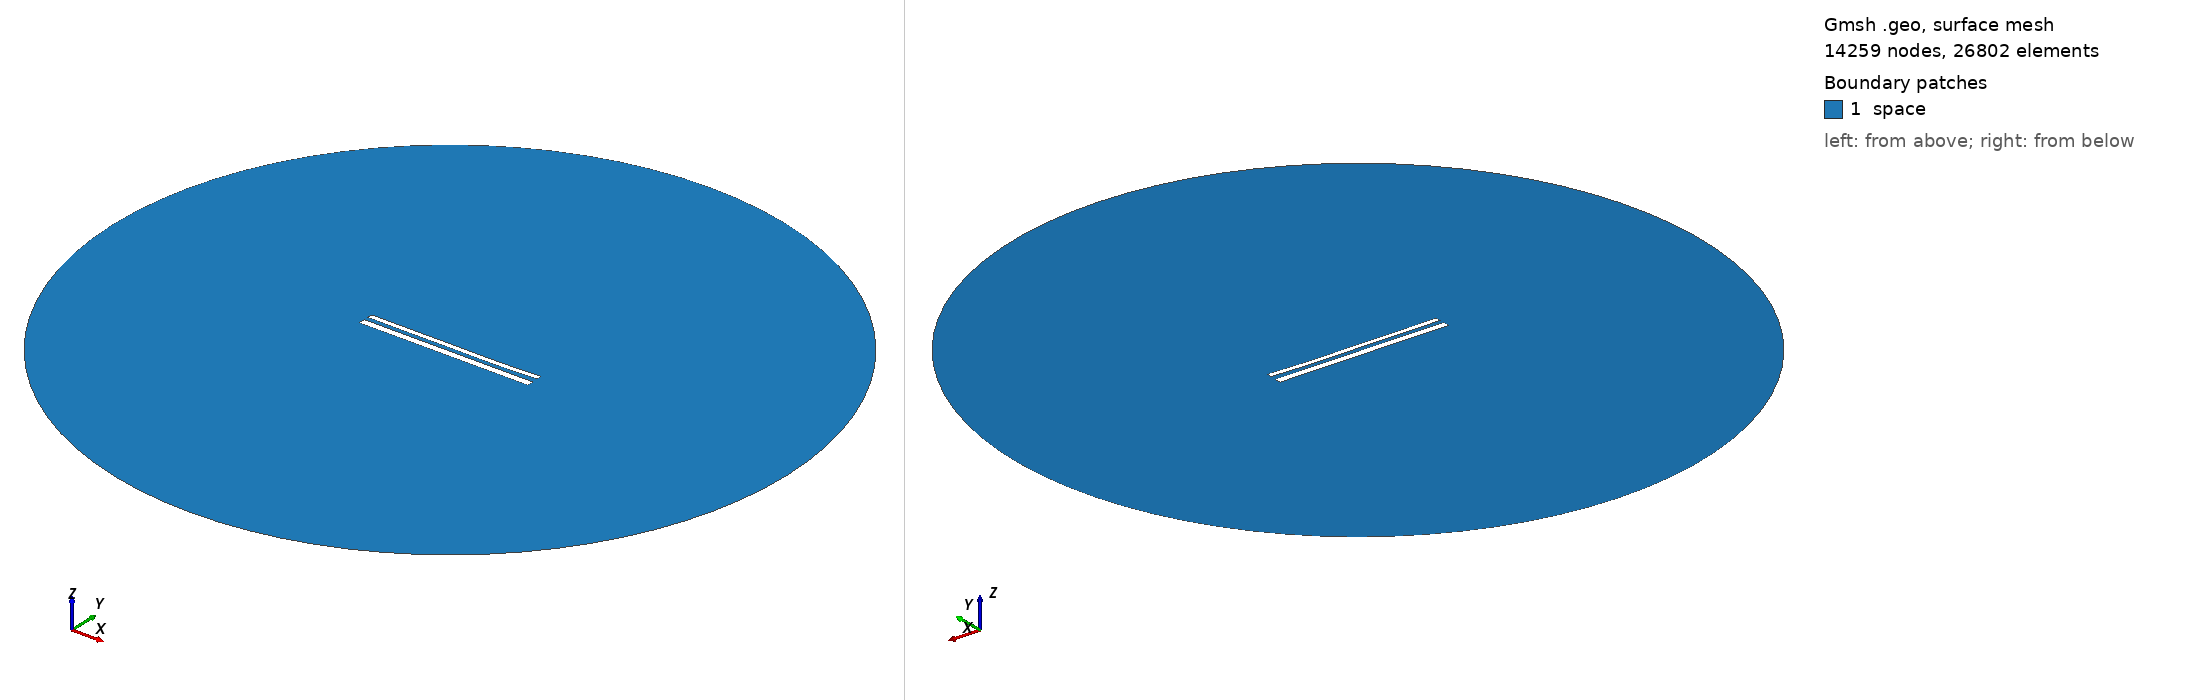

Gmsh geometry script, surface-meshed: 14259 nodes, 26802 surface elements. Boundary patches (legend numbers): 1 space. Left view from above one corner, right view from below the opposite corner. Legend entries are the model's physical surfaces. The drawing asked Gmsh for element sizes between 1% and 20% of the model's largest extent; the script's own settings can give other sizes.

=== 12267.geo (drawn) ===
//---------------------------------------
// Geometry kernel
//---------------------------------------

SetFactory("OpenCASCADE");



//---------------------------------------
// Parameters of the geometry
//---------------------------------------

// Overetch of the upper plate
overetch = 0.375;

// Distance between the plates
distance = 2.5;

// Discretization over the x axis (for the deformation)
nx = 50; 

// Length of the plate
L = 100 - overetch; 

// Number of modes
n = 4; 

// 1st mode coefficient
coeff(1) = 0.07499999999999998;
beta(1) = 0.596864 * 3.1415926535 / L;

// 2nd mode coefficient
coeff(2) = -0.15;
beta(2) = 1.49418 * 3.1415926535 / L;

// 3rd mode coefficient
coeff(3) = 0.07499999999999998;
beta(3) = 2.50025 * 3.1415926535 / L;

// 4th mode coefficient
coeff(4) = -0.075;
beta(4) = 3.49999 * 3.1415926535 / L;



//---------------------------------------
// Upper plate (deformed rectangle)
//---------------------------------------

// Coordiantes of the upper plate
xmin = -50;
xmax = 50 - overetch;

// Height of the upper plate
yheight = 4 - 2 * overetch;

// Indexes of the points
UpperID[] = {};
LowerID[] = {};
LeftID[] = {};
RightID[] = {};

// Point index
p = 1;

// Horizontal edges
For i In {1:nx}
    x = xmin + (i-1)*(xmax - xmin)/(nx-1);

    y_bottom = distance / 2 + overetch;
    For j In {1:n}
        C = (Cosh(beta(j)*L) + Cos(beta(j)*L)) / (Sinh(beta(j)*L) + Sin(beta(j)*L));
        y_bottom  = y_bottom + coeff(j) * (Cosh(beta(j)*(x+50)) - Cos(beta(j)*(x+50)) - C * (Sinh(beta(j)*(x+50)) - Sin(beta(j)*(x+50))));
    EndFor

    y_top = y_bottom + yheight;

    Point(p) = {x, y_top, 0, 1.0};
    UpperID[i] = p;
    p = p + 1;

    Point(p) = {x, y_bottom, 0, 1.0};
    LowerID[i] = p;
    p = p + 1;
EndFor

// Create point lists
UpperPts[] = {}; LowerPts[] = {};
For i In {1:nx}
  UpperPts[] += {UpperID[i]};
  LowerPts[] += {LowerID[i]};
EndFor

// Build splines
Spline(1) = {UpperPts[]};
Spline(2) = {LowerPts[]};
Line(3) = {LowerPts[nx-1], UpperPts[nx-1]};
Line(4) = {LowerPts[0], UpperPts[0]};

// Build the plane surface
Curve Loop(1) = {2, 3, -1, -4};
Plane Surface(1) = {1};



//---------------------------------------
// Lower plate (rectangle)
//---------------------------------------

// Vertices
Point(1001) = {-50, -1, 0, 1.0};
Point(1002) = { 50, -1, 0, 1.0};
Point(1003) = { 50,  -5, 0, 1.0};
Point(1004) = {-50,  -5, 0, 1.0};

// Edges
Line(5) = {1001, 1002};
Line(6) = {1002, 1003};
Line(7) = {1003, 1004};
Line(8) = {1004, 1001};

// Plane surface
Line Loop(2) = {5, 6, 7, 8};
Plane Surface(2) = {2}; 



//---------------------------------------
// Outer (fictious) boundary
//---------------------------------------

// Points
Point(1005) = {0, 0, 0};       // Center
Point(1006) = {200, 0, 0};     // Start point
Point(1007) = {0, 200, 0};     // 90 degrees
Point(1008) = {-200, 0, 0};    // 180 degrees
Point(1009) = {0, -200, 0};    // 270 degrees

// Circle arcs (each needs start, center, end)
Circle(9) = {1006, 1005, 1007};
Circle(10) = {1007, 1005, 1008};
Circle(11) = {1008, 1005, 1009};
Circle(12) = {1009, 1005, 1006};

// Plane surface for the entire domain
Curve Loop(3) = {9, 10, 11, 12};
Surface(3) = {3};

// Subtract the plates from the whole domain to obtain the actual domain where we want to solve the equations
BooleanDifference{ Surface{3}; Delete; }{ Surface{1}; Surface{2}; Delete; }




//---------------------------------------
// Transfinite Lines/Curves
//---------------------------------------

// Set the number of points on the boundaries
r = 7;

// Plates
Transfinite Curve {1, 2} = 50*r Using Progression 1;
Transfinite Curve {3, 4} = 2*r Using Progression 1;
Transfinite Line {5, 7} = 50*r Using Progression 1;
Transfinite Line {6, 8} = 2*r Using Progression 1;

// Outer boundary
Transfinite Line {9, 10, 11, 12} = 20 Using Progression 1;



//---------------------------------------
// Physical groups
//---------------------------------------                

// Physical curves (boundaries)
Physical Line("force_segment", 10) = {2};
Physical Line("upper_plate", 11) = {1, 3, 4};
Physical Line("lower_plate", 12) = {5, 6, 7, 8};
Physical Line("boundary", 20) = {9, 10, 11, 12};

// Physical Surfaces
Physical Surface("space", 30) = {3};



//---------------------------------------
// 6. Generate the Mesh
//---------------------------------------

// 2D mesh generation
Mesh 2;
